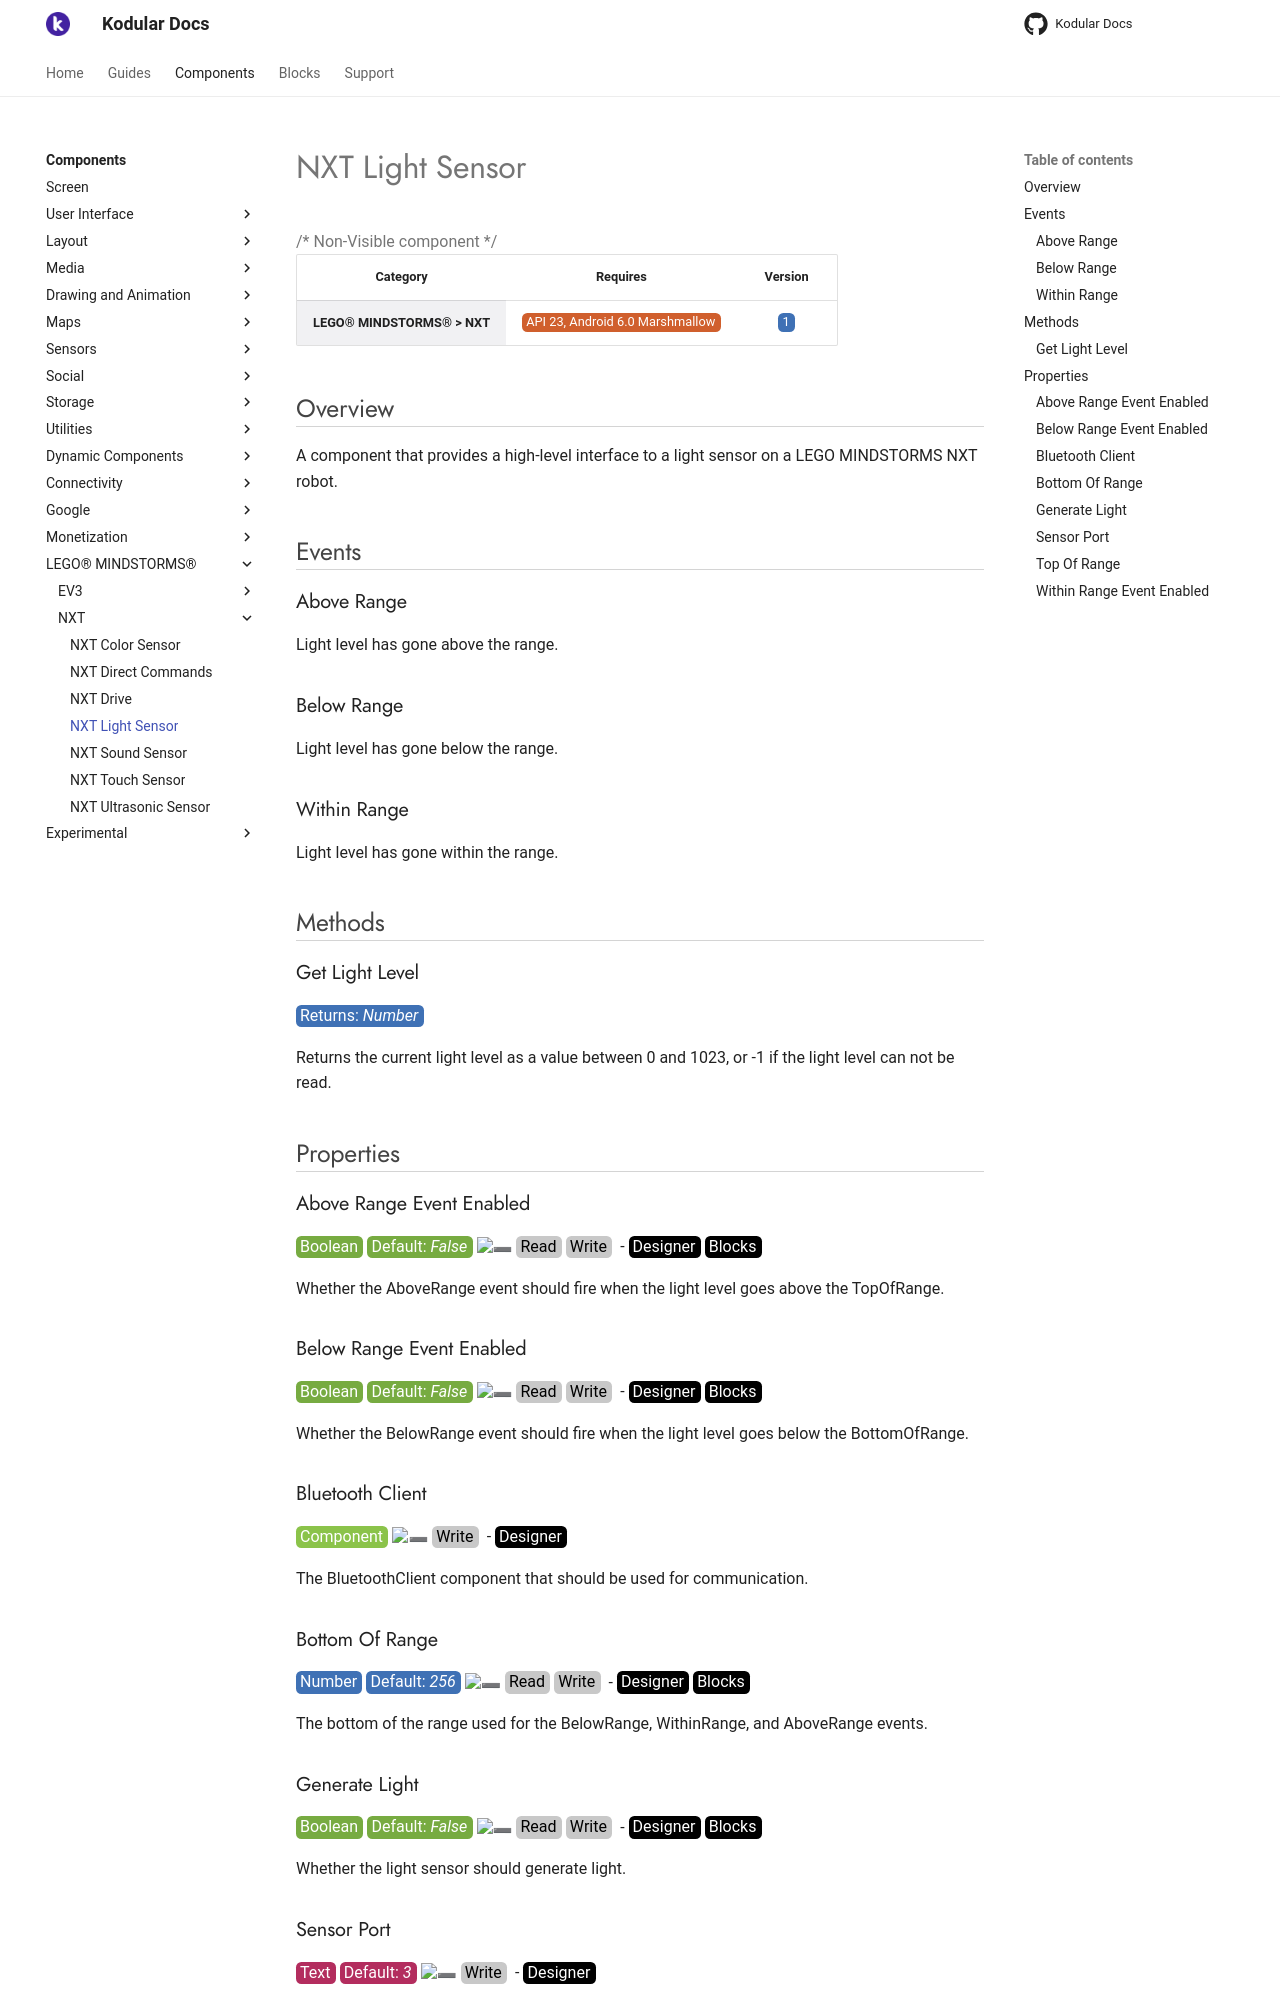

repository: Kodular/Documentation · page: components/lego-mindstorms/nxt/nxt-light-sensor/index.html · generator: jekyll

# NXT Light Sensor

{>> Non-Visible component<<}

| Category | Requires | Version |
|:--------:|:-------:|:--------:|
|**LEGO® MINDSTORMS® > NXT**|<span class="chip chip-any">API 23, Android 6.0 Marshmallow</span>|<span class="chip chip-number">1</span>|

## Overview

A component that provides a high-level interface to a light sensor on a LEGO MINDSTORMS NXT robot.

## Events

### Above Range

Light level has gone above the range.

<div class="block" ai2-block="event" not-rendered="true" value="%7B%22componentName%22:%20%22NXT%20Light%20Sensor%22,%20%22name%22:%20%22Above%20Range%22,%20%22param%22:%20%5B%5D%7D"></div>

### Below Range

Light level has gone below the range.

<div class="block" ai2-block="event" not-rendered="true" value="%7B%22componentName%22:%20%22NXT%20Light%20Sensor%22,%20%22name%22:%20%22Below%20Range%22,%20%22param%22:%20%5B%5D%7D"></div>

### Within Range

Light level has gone within the range.

<div class="block" ai2-block="event" not-rendered="true" value="%7B%22componentName%22:%20%22NXT%20Light%20Sensor%22,%20%22name%22:%20%22Within%20Range%22,%20%22param%22:%20%5B%5D%7D"></div>

## Methods

### Get Light Level

<span class="chip chip-number">Returns: <i>Number</i></span>

Returns the current light level as a value between 0 and 1023, or -1 if the light level can not be read.

<div class="block" ai2-block="method" not-rendered="true" value="%7B%22componentName%22:%20%22NXT%20Light%20Sensor%22,%20%22name%22:%20%22Get%20Light%20Level%22,%20%22output%22:%20true,%20%22param%22:%20%5B%5D%7D"></div>

## Properties

### Above Range Event Enabled

<span style="user-select: none; white-space:pre-wrap;"><span class="chip chip-boolean">Boolean</span> <span class="chip chip-boolean">Default: <i>False</i></span> :heavy_minus_sign: <span class="chip chip-rw">Read</span> <span class="chip chip-rw">Write</span>  - <span class="chip chip-bd">Designer</span> <span class="chip chip-bd">Blocks</span></span>

Whether the AboveRange event should fire when the light level goes above the TopOfRange.

<div class="block" ai2-block="property" not-rendered="true" value="%7B%22componentName%22:%20%22NXT%20Light%20Sensor%22,%20%22name%22:%20%22Above%20Range%20Event%20Enabled%22,%20%22getter%22:%20true%7D"></div>
<div class="block" ai2-block="property" not-rendered="true" value="%7B%22componentName%22:%20%22NXT%20Light%20Sensor%22,%20%22name%22:%20%22Above%20Range%20Event%20Enabled%22,%20%22getter%22:%20false%7D"></div>

### Below Range Event Enabled

<span style="user-select: none; white-space:pre-wrap;"><span class="chip chip-boolean">Boolean</span> <span class="chip chip-boolean">Default: <i>False</i></span> :heavy_minus_sign: <span class="chip chip-rw">Read</span> <span class="chip chip-rw">Write</span>  - <span class="chip chip-bd">Designer</span> <span class="chip chip-bd">Blocks</span></span>

Whether the BelowRange event should fire when the light level goes below the BottomOfRange.

<div class="block" ai2-block="property" not-rendered="true" value="%7B%22componentName%22:%20%22NXT%20Light%20Sensor%22,%20%22name%22:%20%22Below%20Range%20Event%20Enabled%22,%20%22getter%22:%20true%7D"></div>
<div class="block" ai2-block="property" not-rendered="true" value="%7B%22componentName%22:%20%22NXT%20Light%20Sensor%22,%20%22name%22:%20%22Below%20Range%20Event%20Enabled%22,%20%22getter%22:%20false%7D"></div>

### Bluetooth Client

<span style="user-select: none; white-space:pre-wrap;"><span class="chip chip-component">Component</span> :heavy_minus_sign: <span class="chip chip-rw">Write</span>  - <span class="chip chip-bd">Designer</span></span>

The BluetoothClient component that should be used for communication.

### Bottom Of Range

<span style="user-select: none; white-space:pre-wrap;"><span class="chip chip-number">Number</span> <span class="chip chip-number">Default: <i>256</i></span> :heavy_minus_sign: <span class="chip chip-rw">Read</span> <span class="chip chip-rw">Write</span>  - <span class="chip chip-bd">Designer</span> <span class="chip chip-bd">Blocks</span></span>

The bottom of the range used for the BelowRange, WithinRange, and AboveRange events.

<div class="block" ai2-block="property" not-rendered="true" value="%7B%22componentName%22:%20%22NXT%20Light%20Sensor%22,%20%22name%22:%20%22Bottom%20Of%20Range%22,%20%22getter%22:%20true%7D"></div>
<div class="block" ai2-block="property" not-rendered="true" value="%7B%22componentName%22:%20%22NXT%20Light%20Sensor%22,%20%22name%22:%20%22Bottom%20Of%20Range%22,%20%22getter%22:%20false%7D"></div>

### Generate Light

<span style="user-select: none; white-space:pre-wrap;"><span class="chip chip-boolean">Boolean</span> <span class="chip chip-boolean">Default: <i>False</i></span> :heavy_minus_sign: <span class="chip chip-rw">Read</span> <span class="chip chip-rw">Write</span>  - <span class="chip chip-bd">Designer</span> <span class="chip chip-bd">Blocks</span></span>

Whether the light sensor should generate light.

<div class="block" ai2-block="property" not-rendered="true" value="%7B%22componentName%22:%20%22NXT%20Light%20Sensor%22,%20%22name%22:%20%22Generate%20Light%22,%20%22getter%22:%20true%7D"></div>
<div class="block" ai2-block="property" not-rendered="true" value="%7B%22componentName%22:%20%22NXT%20Light%20Sensor%22,%20%22name%22:%20%22Generate%20Light%22,%20%22getter%22:%20false%7D"></div>

### Sensor Port

<span style="user-select: none; white-space:pre-wrap;"><span class="chip chip-text">Text</span> <span class="chip chip-text">Default: <i>3</i></span> :heavy_minus_sign: <span class="chip chip-rw">Write</span>  - <span class="chip chip-bd">Designer</span></span>

The sensor port that the sensor is connected to.
